Run: headless pygame with SDL's dummy video driver; simulated clock (each Clock.tick advances the game by its frame time, no real sleeping); random seed 0; keys injected as events and as key.get_pressed() state; no mouse input.
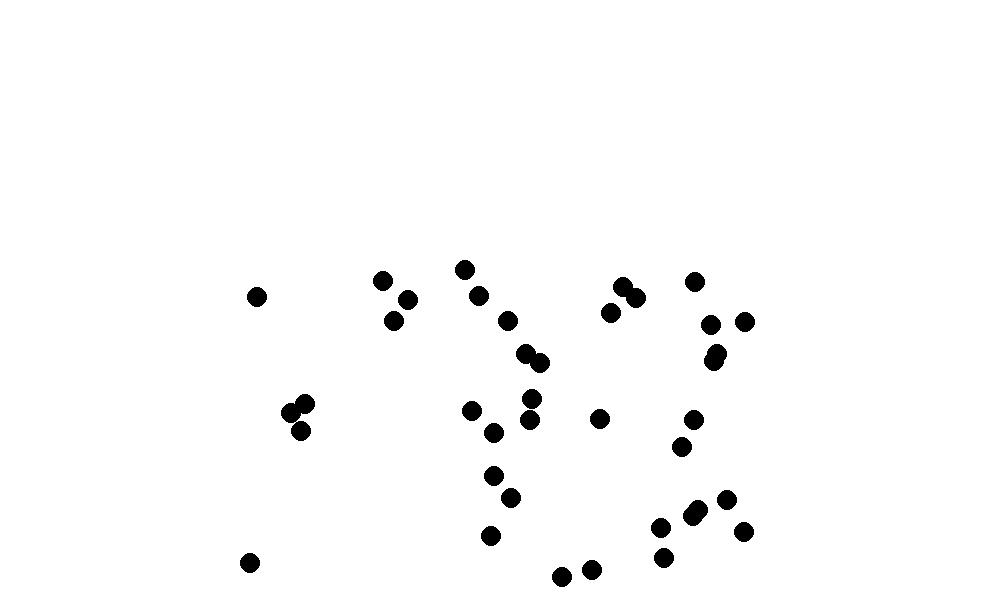
Frame 1 of 4 · flips 1–60 · no input
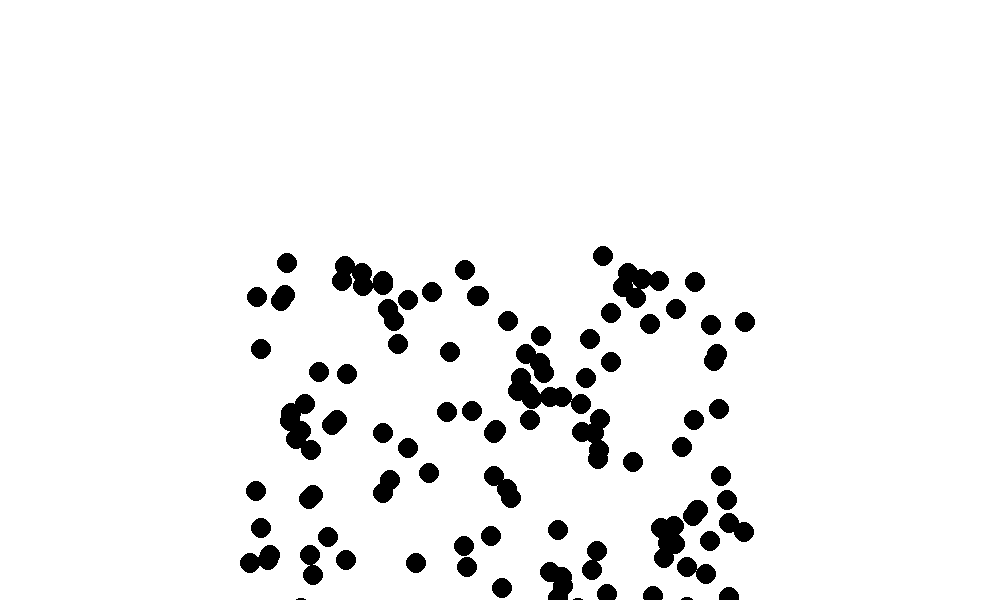
Frame 2 of 4 · flips 61–180 · tapped SPACE, RETURN · held RIGHT (→), D
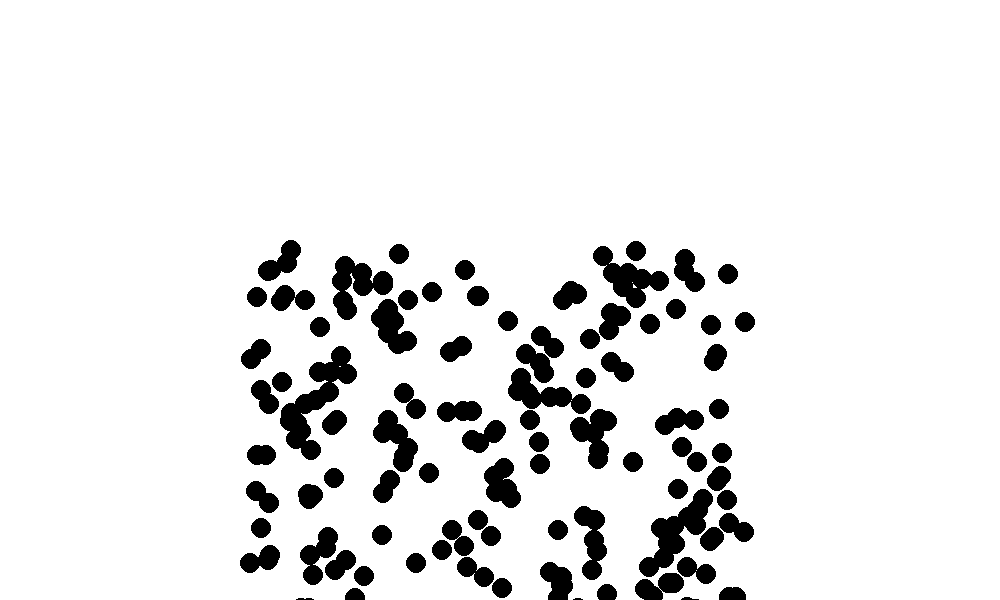
Frame 3 of 4 · flips 181–300 · held DOWN (↓), S
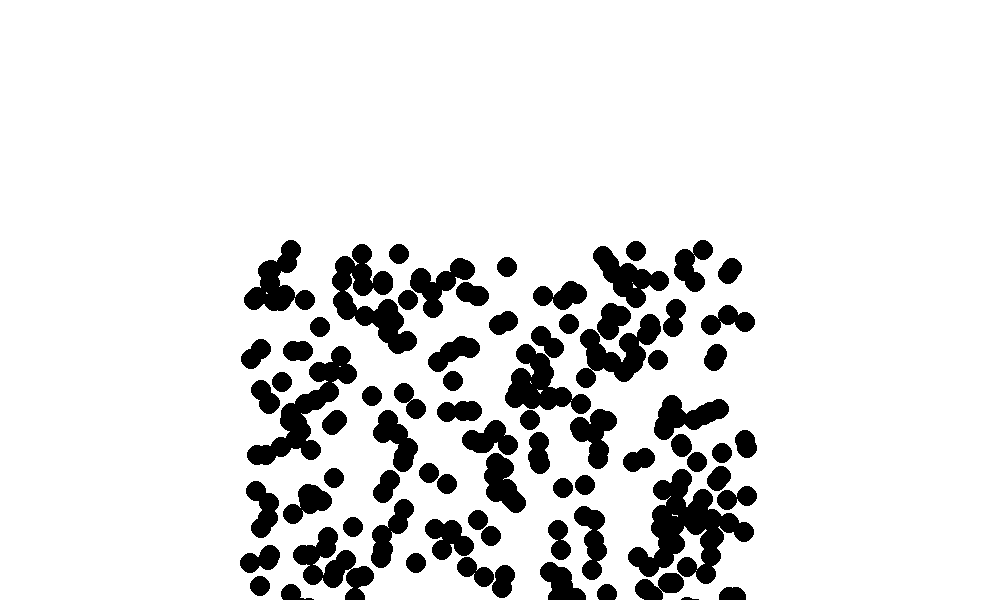
Frame 4 of 4 · flips 301–420 · held LEFT (←), A, UP (↑), W

The pygame program that drew these frames:

import pygame
import random

def start_game2():
    white = (255, 255, 255)
    colour = (69, 5, 189)
    black = (0, 0, 0)
    screen = pygame.display.set_mode((1000, 600))
    screen.fill(white)
    while True:
        pygame.draw.circle(screen, black, (random.randint(250, 751), random.randint(250, 751)), 10)
        pygame.display.update()

start_game2()
